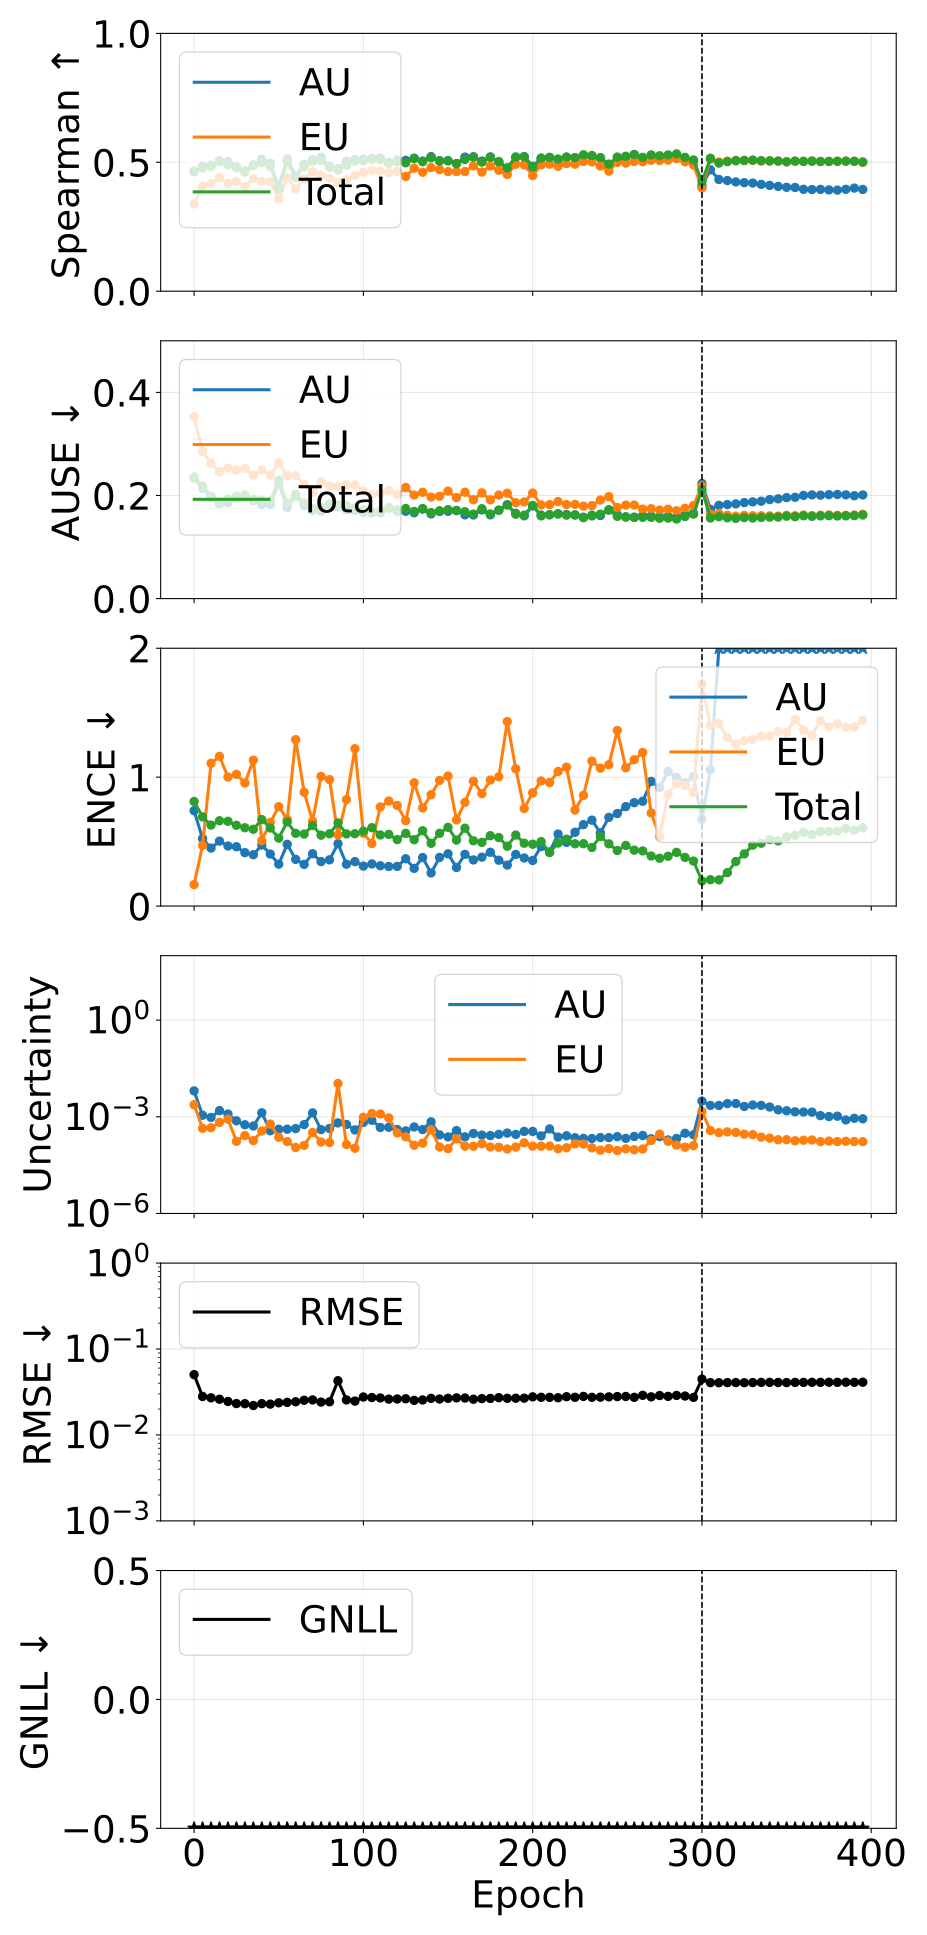

Data behind this chart, as committed beside it:
phase, source_epoch, epoch, pearson_aleatoric, pearson_epistemic, pearson_total, spearman_aleatoric, spearman_epistemic, spearman_total, ause_aleatoric, ause_epistemic, ause_total, ence_aleatoric, ence_epistemic, ence_total, magnitude_aleatoric, magnitude_epistemic, magnitude_total, rmse_e_atom, nll_energy
pretrain, 0, 0, 0.4052, 0.354, 0.414, 0.4636, 0.3381, 0.4666, 0.2339, 0.3529, 0.2357, 0.7394, 0.1664, 0.8111, 0.006364, 0.002372, 0.008735, 0.05036, -1.603
pretrain, 5, 5, 0.2608, 0.1398, 0.246, 0.4855, 0.4071, 0.4783, 0.2135, 0.2855, 0.2186, 0.5234, 0.4704, 0.6918, 0.001115, 0.0004394, 0.001554, 0.02804, -2.62
pretrain, 10, 10, 0.1945, 0.1815, 0.2038, 0.4887, 0.4181, 0.4846, 0.1961, 0.2626, 0.199, 0.4495, 1.107, 0.6279, 0.0009536, 0.0004572, 0.001411, 0.02705, -2.891
pretrain, 15, 15, 0.3793, 0.2578, 0.345, 0.5062, 0.44, 0.502, 0.1839, 0.2461, 0.1872, 0.5038, 1.161, 0.6616, 0.001554, 0.0006696, 0.002224, 0.02606, -2.975
pretrain, 20, 20, 0.3493, 0.1912, 0.2765, 0.5026, 0.4177, 0.4901, 0.186, 0.2532, 0.1934, 0.4657, 1.001, 0.6576, 0.001219, 0.0008436, 0.002062, 0.02453, -3.11
pretrain, 25, 25, 0.3924, 0.3102, 0.3998, 0.4828, 0.4254, 0.4788, 0.195, 0.2492, 0.1989, 0.4601, 1.022, 0.6265, 0.0007504, 0.0001733, 0.0009237, 0.02319, -3.197
pretrain, 30, 30, 0.5003, 0.1504, 0.4113, 0.4665, 0.4061, 0.4619, 0.1974, 0.2524, 0.2015, 0.4141, 0.9547, 0.6074, 0.000566, 0.0002627, 0.0008287, 0.02311, -3.226
pretrain, 35, 35, 0.6618, 0.08838, 0.4405, 0.4899, 0.4364, 0.4867, 0.1897, 0.2393, 0.1924, 0.3981, 1.132, 0.5955, 0.0005173, 0.0001821, 0.0006994, 0.02203, -3.29
pretrain, 40, 40, 0.371, 0.0838, 0.3281, 0.5119, 0.426, 0.4985, 0.1824, 0.2495, 0.1912, 0.4732, 0.5072, 0.671, 0.001329, 0.0003616, 0.00169, 0.02313, -3.229
pretrain, 45, 45, 0.4718, 0.08081, 0.1012, 0.4966, 0.4248, 0.4837, 0.1824, 0.2397, 0.1898, 0.4032, 0.648, 0.6056, 0.0003684, 0.000592, 0.0009604, 0.02285, -3.353
pretrain, 50, 50, 0.5874, 0.1293, 0.2222, 0.4067, 0.3584, 0.3976, 0.2235, 0.2634, 0.2293, 0.3247, 0.7713, 0.5267, 0.0004116, 0.0002317, 0.0006433, 0.02367, -3.32
pretrain, 55, 55, 0.647, 0.4692, 0.6483, 0.5123, 0.4396, 0.5021, 0.1767, 0.2387, 0.1847, 0.4786, 0.6716, 0.6522, 0.0004121, 0.0001704, 0.0005825, 0.02396, -3.334
pretrain, 60, 60, 0.7724, 0.4205, 0.7596, 0.4477, 0.3961, 0.4402, 0.1989, 0.2387, 0.2024, 0.362, 1.291, 0.564, 0.0004304, 0.0001116, 0.000542, 0.02433, -3.409
pretrain, 65, 65, 0.7149, 0.1881, 0.5997, 0.4922, 0.4354, 0.4828, 0.1806, 0.2217, 0.1854, 0.3232, 0.8834, 0.5581, 0.0005734, 0.0001295, 0.0007028, 0.02533, -3.428
pretrain, 70, 70, 0.6608, 0.5326, 0.5997, 0.5094, 0.4631, 0.5038, 0.171, 0.2063, 0.1741, 0.4057, 0.6587, 0.6248, 0.001322, 0.0003244, 0.001647, 0.02557, -3.436
pretrain, 75, 75, 0.1818, 0.02899, 0.1026, 0.5199, 0.4504, 0.5068, 0.1695, 0.2269, 0.1772, 0.3446, 1.005, 0.5496, 0.0004003, 0.000165, 0.0005653, 0.02413, -3.492
pretrain, 80, 80, 0.2945, 0.1201, 0.2087, 0.4843, 0.4388, 0.4799, 0.1811, 0.2185, 0.1836, 0.3585, 0.9804, 0.5607, 0.0004343, 0.0001591, 0.0005933, 0.02432, -3.479
pretrain, 85, 85, 0.9653, 0.9985, 0.9986, 0.4756, 0.4225, 0.4691, 0.1777, 0.2178, 0.1813, 0.4834, 0.5511, 0.6448, 0.0006463, 0.01079, 0.01144, 0.04277, -3.44
pretrain, 90, 90, 0.5551, 0.07476, 0.4116, 0.5038, 0.4322, 0.4881, 0.1723, 0.2213, 0.1809, 0.3243, 0.8256, 0.5598, 0.0005775, 0.0001381, 0.0007156, 0.02556, -3.514
pretrain, 95, 95, 0.6434, 0.3674, 0.5949, 0.5107, 0.4492, 0.5046, 0.1711, 0.2207, 0.1759, 0.3449, 1.221, 0.5611, 0.0003908, 0.0001057, 0.0004965, 0.02477, -3.549
pretrain, 100, 100, 0.9274, 0.9103, 0.9152, 0.5126, 0.4607, 0.5056, 0.1673, 0.2087, 0.1723, 0.3099, 0.5649, 0.581, 0.0006688, 0.0009656, 0.001634, 0.02766, -3.547
pretrain, 105, 105, 0.7548, 0.7436, 0.7472, 0.5147, 0.469, 0.5118, 0.1661, 0.2015, 0.1677, 0.3267, 0.4853, 0.6079, 0.0007779, 0.001259, 0.002037, 0.02723, -3.539
pretrain, 110, 110, 0.7726, 0.759, 0.7614, 0.5167, 0.4659, 0.5109, 0.1667, 0.2048, 0.1703, 0.3126, 0.7684, 0.5514, 0.0004657, 0.001219, 0.001684, 0.02695, -3.57
pretrain, 115, 115, 0.7487, 0.7225, 0.7277, 0.4993, 0.4597, 0.4953, 0.1752, 0.2095, 0.1769, 0.3067, 0.8148, 0.5556, 0.0004736, 0.0009237, 0.001397, 0.02613, -3.567
pretrain, 120, 120, 0.1481, 0.1267, 0.1349, 0.5075, 0.4652, 0.5019, 0.1695, 0.2018, 0.1723, 0.3075, 0.78, 0.5153, 0.0004019, 0.0003151, 0.0007171, 0.02622, -3.595
pretrain, 125, 125, 0.1986, 0.1514, 0.1702, 0.5075, 0.445, 0.498, 0.1694, 0.2156, 0.1747, 0.367, 0.6628, 0.5641, 0.0003649, 0.0002386, 0.0006034, 0.02638, -3.56
pretrain, 130, 130, 0.0667, 0.09685, 0.07158, 0.516, 0.4769, 0.5141, 0.1664, 0.2008, 0.169, 0.292, 0.956, 0.5145, 0.0004836, 0.000131, 0.0006146, 0.02527, -3.597
pretrain, 135, 135, 0.1606, 0.1435, 0.155, 0.5047, 0.4614, 0.5024, 0.1736, 0.2062, 0.1746, 0.3762, 0.7609, 0.584, 0.000402, 0.0001522, 0.0005543, 0.02557, -3.545
pretrain, 140, 140, 0.1369, 0.1331, 0.1353, 0.5219, 0.4795, 0.5177, 0.1643, 0.197, 0.1669, 0.2566, 0.8639, 0.4865, 0.0006984, 0.0003943, 0.001093, 0.02667, -3.622
pretrain, 145, 145, 0.3275, 0.3589, 0.3782, 0.506, 0.4718, 0.5049, 0.169, 0.1986, 0.1703, 0.3771, 0.9746, 0.5641, 0.0002744, 0.0001159, 0.0003902, 0.02621, -3.623
pretrain, 150, 150, 0.2228, 0.4734, 0.2791, 0.5064, 0.4638, 0.5054, 0.1694, 0.2085, 0.1725, 0.4049, 1.008, 0.6106, 0.0002368, 0.0001024, 0.0003392, 0.02669, -3.586
pretrain, 155, 155, 0.03871, 0.05055, 0.04336, 0.4948, 0.4641, 0.4951, 0.1708, 0.1959, 0.1708, 0.2991, 0.6682, 0.5115, 0.0003731, 0.0002067, 0.0005798, 0.027, -3.63
pretrain, 160, 160, 0.232, 0.113, 0.1753, 0.52, 0.4642, 0.511, 0.1624, 0.2064, 0.1685, 0.4009, 0.8047, 0.6038, 0.0002384, 0.0001228, 0.0003612, 0.02691, -3.625
pretrain, 165, 165, 0.1081, 0.1304, 0.1157, 0.5214, 0.4858, 0.5198, 0.1622, 0.1917, 0.164, 0.3576, 0.9682, 0.5062, 0.0003033, 0.0001218, 0.0004252, 0.02605, -3.675
pretrain, 170, 170, 0.1359, 0.07419, 0.1048, 0.5046, 0.462, 0.5007, 0.172, 0.2051, 0.1744, 0.379, 0.8717, 0.4937, 0.0002703, 0.0001458, 0.0004161, 0.02647, -3.621
pretrain, 175, 175, 0.2055, 0.08303, 0.1514, 0.5208, 0.4857, 0.5191, 0.1624, 0.1916, 0.1642, 0.4173, 0.9775, 0.5458, 0.0002613, 0.0001155, 0.0003768, 0.02662, -3.668
pretrain, 180, 180, 0.1112, 0.3886, 0.1528, 0.5012, 0.4691, 0.5027, 0.1713, 0.2009, 0.1717, 0.3554, 1.003, 0.5312, 0.0002857, 0.0001133, 0.000399, 0.02716, -3.661
pretrain, 185, 185, 0.08909, 0.2281, 0.1051, 0.4766, 0.4528, 0.4785, 0.1821, 0.2044, 0.1815, 0.3176, 1.431, 0.4639, 0.0003125, 0.0001003, 0.0004128, 0.02671, -3.647
pretrain, 190, 190, 0.04901, 0.2343, 0.07598, 0.5188, 0.4926, 0.5207, 0.1653, 0.1859, 0.1637, 0.4001, 1.065, 0.5507, 0.0002845, 0.0001145, 0.000399, 0.02677, -3.667
pretrain, 195, 195, 0.03643, 0.08568, 0.0482, 0.522, 0.49, 0.5207, 0.1606, 0.1874, 0.1619, 0.3726, 0.7564, 0.4873, 0.0003522, 0.0001556, 0.0005078, 0.0268, -3.68
pretrain, 200, 200, 0.06811, 0.2721, 0.09271, 0.4846, 0.4481, 0.4818, 0.1797, 0.2047, 0.1807, 0.3535, 0.8788, 0.4796, 0.0003511, 0.0001233, 0.0004744, 0.02777, -3.656
pretrain, 205, 205, 0.09918, 0.1158, 0.106, 0.5132, 0.4903, 0.5168, 0.162, 0.1817, 0.1604, 0.4615, 0.9703, 0.4999, 0.0002564, 0.0001222, 0.0003786, 0.02744, -3.73
pretrain, 210, 210, 0.09216, 0.1749, 0.1028, 0.519, 0.4928, 0.5186, 0.1625, 0.1823, 0.1628, 0.4203, 0.9581, 0.4147, 0.0004204, 0.0001236, 0.0005439, 0.02739, -3.714
pretrain, 215, 215, 0.1181, 0.217, 0.1442, 0.5107, 0.4847, 0.5125, 0.1644, 0.1882, 0.1643, 0.5585, 1.044, 0.4887, 0.0002348, 0.0001014, 0.0003362, 0.0271, -3.729
pretrain, 220, 220, 0.06007, 0.1704, 0.08338, 0.5192, 0.4951, 0.5206, 0.1632, 0.1825, 0.1619, 0.4938, 1.078, 0.519, 0.0002582, 0.0001094, 0.0003676, 0.02787, -3.711
pretrain, 225, 225, 0.2214, 0.2127, 0.2186, 0.5171, 0.4925, 0.5181, 0.1622, 0.1828, 0.1625, 0.572, 0.745, 0.4829, 0.000224, 0.0001437, 0.0003677, 0.02744, -3.735
pretrain, 230, 230, 0.1241, 0.1086, 0.1166, 0.5247, 0.5032, 0.5292, 0.1579, 0.1794, 0.157, 0.6316, 0.8587, 0.4838, 0.000214, 0.0001427, 0.0003567, 0.0281, -3.749
pretrain, 235, 235, 0.1339, 0.1638, 0.1487, 0.5218, 0.5016, 0.5264, 0.1618, 0.1803, 0.1604, 0.6665, 1.124, 0.4543, 0.0002117, 0.0001085, 0.0003201, 0.02741, -3.732
pretrain, 240, 240, 0.1075, 0.2946, 0.1406, 0.5173, 0.4852, 0.5178, 0.1612, 0.1911, 0.1639, 0.5677, 1.069, 0.5397, 0.0002268, 9.159967433594829e-05, 0.0003184, 0.02752, -3.729
pretrain, 245, 245, 0.09446, 0.2255, 0.1285, 0.4898, 0.4656, 0.4931, 0.1717, 0.1977, 0.1723, 0.6879, 1.096, 0.4825, 0.0002258, 0.0001032, 0.000329, 0.02773, -3.715
pretrain, 250, 250, 0.06958, 0.3566, 0.1114, 0.5114, 0.5004, 0.5203, 0.1626, 0.1768, 0.1595, 0.7177, 1.362, 0.4306, 0.0002416, 8.95530701147095e-05, 0.0003312, 0.02797, -3.761
pretrain, 255, 255, 0.1266, 0.3395, 0.1826, 0.5202, 0.4968, 0.5233, 0.1585, 0.1814, 0.1584, 0.7714, 1.073, 0.4704, 0.0002139, 0.0001013, 0.0003152, 0.02806, -3.767
pretrain, 260, 260, 0.1063, 0.2409, 0.1269, 0.5286, 0.5028, 0.5303, 0.1575, 0.1815, 0.1579, 0.8019, 1.135, 0.4334, 0.0002448, 9.489442918494205e-05, 0.0003397, 0.0274, -3.773
pretrain, 265, 265, 0.03641, 0.6499, 0.07611, 0.5105, 0.5023, 0.5191, 0.1611, 0.1735, 0.1576, 0.813, 1.191, 0.4277, 0.0002621, 0.0001002, 0.0003623, 0.02893, -3.783
pretrain, 270, 270, 0.3181, 0.2826, 0.2957, 0.5219, 0.5079, 0.5288, 0.1602, 0.1744, 0.1576, 0.9666, 0.722, 0.3881, 0.000208, 0.0001844, 0.0003924, 0.02776, -3.779
pretrain, 275, 275, 0.3265, 0.3067, 0.3131, 0.5173, 0.507, 0.5253, 0.1591, 0.1717, 0.1559, 0.9193, 0.5383, 0.3707, 0.0002412, 0.0002892, 0.0005304, 0.02877, -3.769
pretrain, 280, 280, 0.2738, 0.2276, 0.2441, 0.5169, 0.5084, 0.5285, 0.1595, 0.1734, 0.1561, 1.045, 0.8683, 0.3862, 0.0001909, 0.0001734, 0.0003643, 0.02812, -3.8
pretrain, 285, 285, 0.2348, 0.2792, 0.2583, 0.5226, 0.5137, 0.5327, 0.1582, 0.1705, 0.1543, 0.9977, 0.9499, 0.4164, 0.0002127, 0.000132, 0.0003448, 0.02885, -3.804
pretrain, 290, 290, 0.07137, 0.1926, 0.08741, 0.5079, 0.502, 0.5191, 0.1627, 0.1751, 0.1592, 0.9578, 0.935, 0.3774, 0.0003093, 0.0001136, 0.0004229, 0.02837, -3.792
pretrain, 295, 295, 0.08773, 0.1418, 0.1015, 0.503, 0.4897, 0.509, 0.1654, 0.1805, 0.1638, 1.005, 0.8807, 0.3489, 0.0002767, 0.0001273, 0.0004039, 0.02737, -3.788
... 20 more rows
